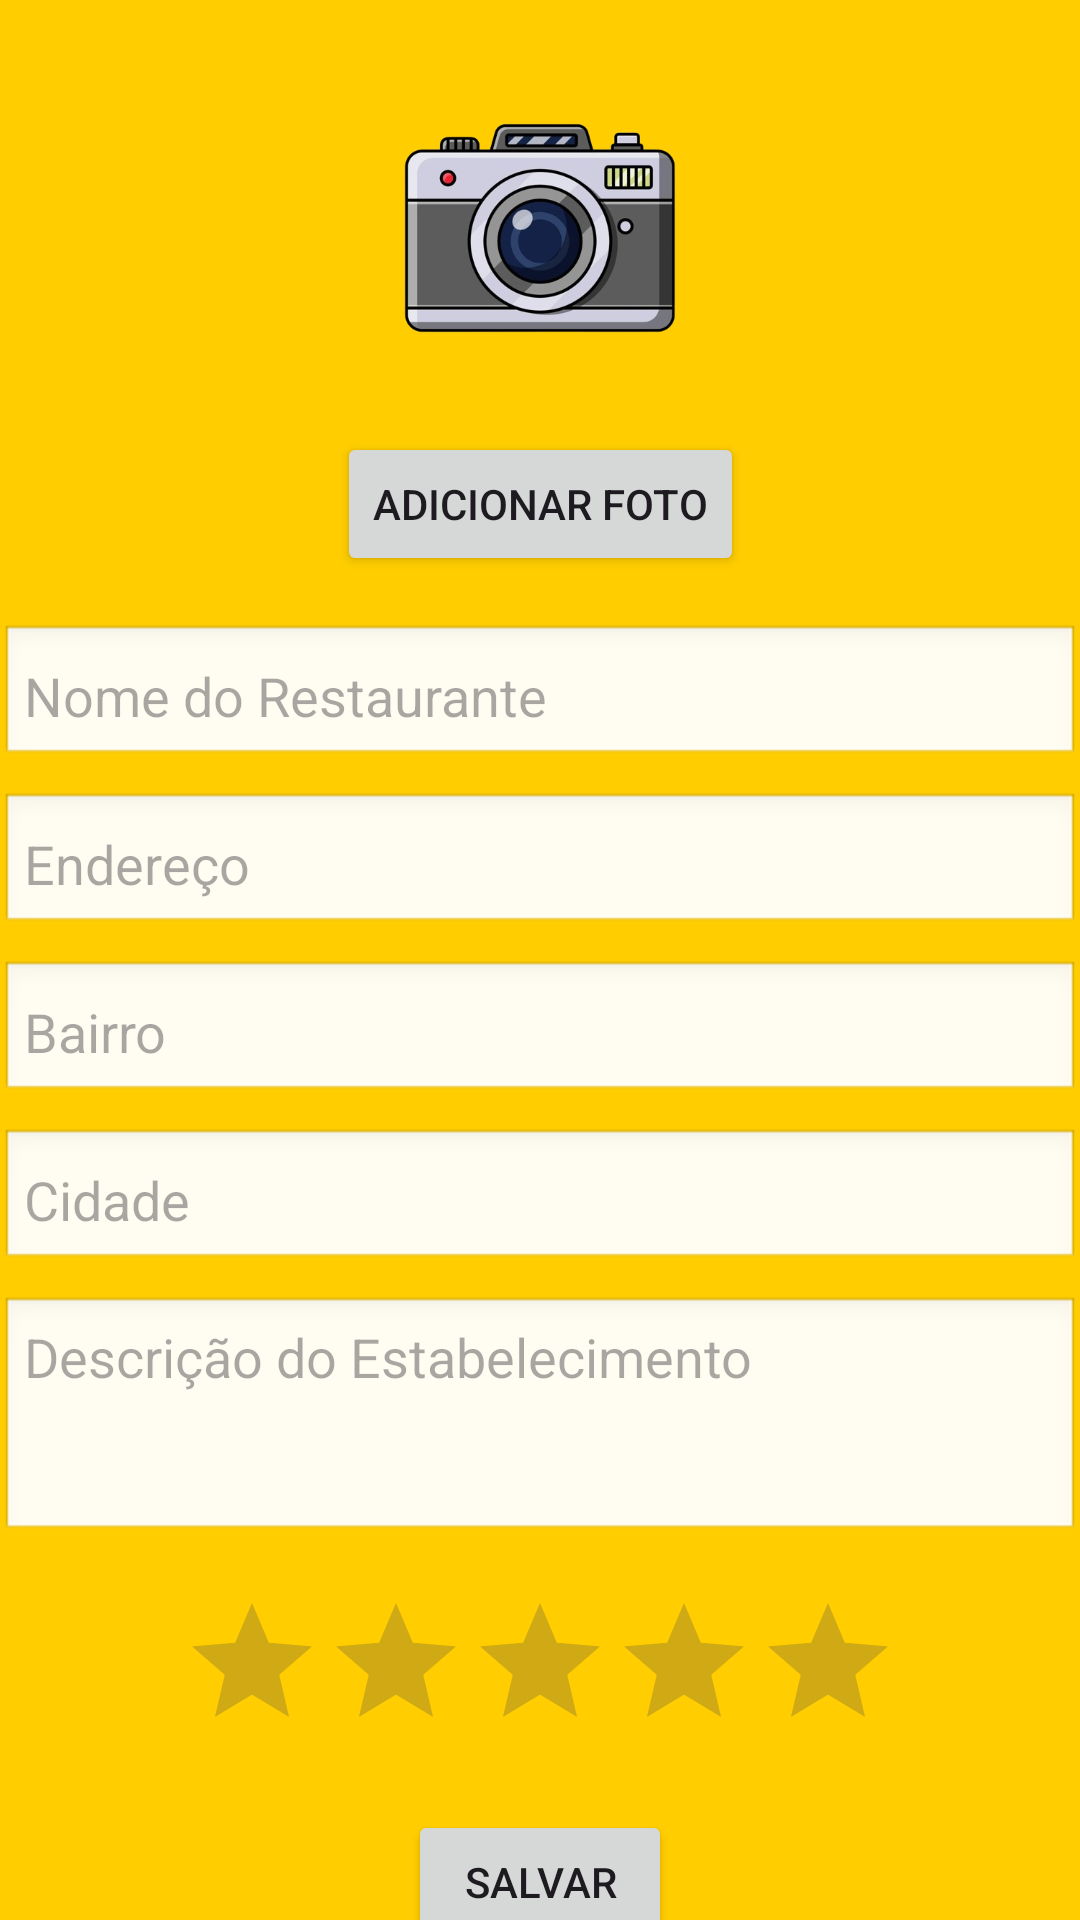

The Android layout XML behind this screen, and the referenced resources:
<!-- AndroidManifest.xml: application theme Theme.ToComFomeApp -->
<!-- res/layout/activity_tela_adicionar.xml -->
<?xml version="1.0" encoding="utf-8"?>
<androidx.constraintlayout.widget.ConstraintLayout
    xmlns:android="http://schemas.android.com/apk/res/android"
    xmlns:app="http://schemas.android.com/apk/res-auto"
    xmlns:tools="http://schemas.android.com/tools"
    android:id="@+id/main"
    android:layout_width="match_parent"
    android:layout_height="match_parent"
    android:background="#FFCD00"
    tools:context=".TelaAdicionar.TelaAdicionarRestauranteActivity">

    
    <ImageView
        android:id="@+id/imgFoto"
        android:layout_width="120dp"
        android:layout_height="120dp"
        android:layout_marginTop="16dp"
        android:src="@drawable/ic_baseline_camera_alt_24"
        android:contentDescription="Foto do Restaurante"
        android:scaleType="centerCrop"
        app:layout_constraintTop_toTopOf="parent"
        app:layout_constraintStart_toStartOf="parent"
        app:layout_constraintEnd_toEndOf="parent" />

    
    <Button
        android:id="@+id/btnAdicionarFoto"
        android:layout_width="wrap_content"
        android:layout_height="wrap_content"
        android:text="Adicionar Foto"
        android:layout_marginTop="8dp"
        app:layout_constraintTop_toBottomOf="@id/imgFoto"
        app:layout_constraintStart_toStartOf="parent"
        app:layout_constraintEnd_toEndOf="parent" />

    
    <EditText
        android:id="@+id/edtNomeRestaurante"
        android:layout_width="0dp"
        android:layout_height="wrap_content"
        android:hint="Nome do Restaurante"
        android:layout_marginTop="16dp"
        android:padding="8dp"
        app:layout_constraintTop_toBottomOf="@id/btnAdicionarFoto"
        app:layout_constraintStart_toStartOf="parent"
        app:layout_constraintEnd_toEndOf="parent"
        android:background="@android:drawable/edit_text" />

    
    <EditText
        android:id="@+id/edtEndereco"
        android:layout_width="0dp"
        android:layout_height="wrap_content"
        android:hint="Endereço"
        android:layout_marginTop="8dp"
        android:padding="8dp"
        app:layout_constraintTop_toBottomOf="@id/edtNomeRestaurante"
        app:layout_constraintStart_toStartOf="parent"
        app:layout_constraintEnd_toEndOf="parent"
        android:background="@android:drawable/edit_text" />

    
    <EditText
        android:id="@+id/edtBairro"
        android:layout_width="0dp"
        android:layout_height="wrap_content"
        android:hint="Bairro"
        android:layout_marginTop="8dp"
        android:padding="8dp"
        app:layout_constraintTop_toBottomOf="@id/edtEndereco"
        app:layout_constraintStart_toStartOf="parent"
        app:layout_constraintEnd_toEndOf="parent"
        android:background="@android:drawable/edit_text" />

    
    <EditText
        android:id="@+id/edtCidade"
        android:layout_width="0dp"
        android:layout_height="wrap_content"
        android:hint="Cidade"
        android:layout_marginTop="8dp"
        android:padding="8dp"
        app:layout_constraintTop_toBottomOf="@id/edtBairro"
        app:layout_constraintStart_toStartOf="parent"
        app:layout_constraintEnd_toEndOf="parent"
        android:background="@android:drawable/edit_text" />

    
    <EditText
        android:id="@+id/edtDescricao"
        android:layout_width="0dp"
        android:layout_height="wrap_content"
        android:hint="Descrição do Estabelecimento"
        android:layout_marginTop="8dp"
        android:padding="8dp"
        android:minLines="3"
        android:gravity="top"
        android:background="@android:drawable/edit_text"
        app:layout_constraintTop_toBottomOf="@id/edtCidade"
        app:layout_constraintStart_toStartOf="parent"
        app:layout_constraintEnd_toEndOf="parent" />

    
    <RatingBar
        android:id="@+id/ratingEstrelas"
        android:layout_width="wrap_content"
        android:layout_height="wrap_content"
        android:numStars="5"
        android:stepSize="1"
        android:isIndicator="false"
        android:layout_marginTop="16dp"
        app:layout_constraintTop_toBottomOf="@id/edtDescricao"
        app:layout_constraintStart_toStartOf="parent"
        app:layout_constraintEnd_toEndOf="parent" />

    
    <Button
        android:id="@+id/btnSalvar"
        android:layout_width="wrap_content"
        android:layout_height="wrap_content"
        android:text="Salvar"
        android:layout_marginTop="16dp"
        app:layout_constraintTop_toBottomOf="@id/ratingEstrelas"
        app:layout_constraintStart_toStartOf="parent"
        app:layout_constraintEnd_toEndOf="parent" />

</androidx.constraintlayout.widget.ConstraintLayout>
<!-- resources referenced by this layout -->
<resources>
  <!-- drawable ic_baseline_camera_alt_24: png bitmap (drawable, 111235 bytes) -->
  <style name="Theme.ToComFomeApp" parent="Base.Theme.ToComFomeApp" />
  <style name="Base.Theme.ToComFomeApp" parent="Theme.Material3.DayNight.NoActionBar">
          
          
      </style>
</resources>
